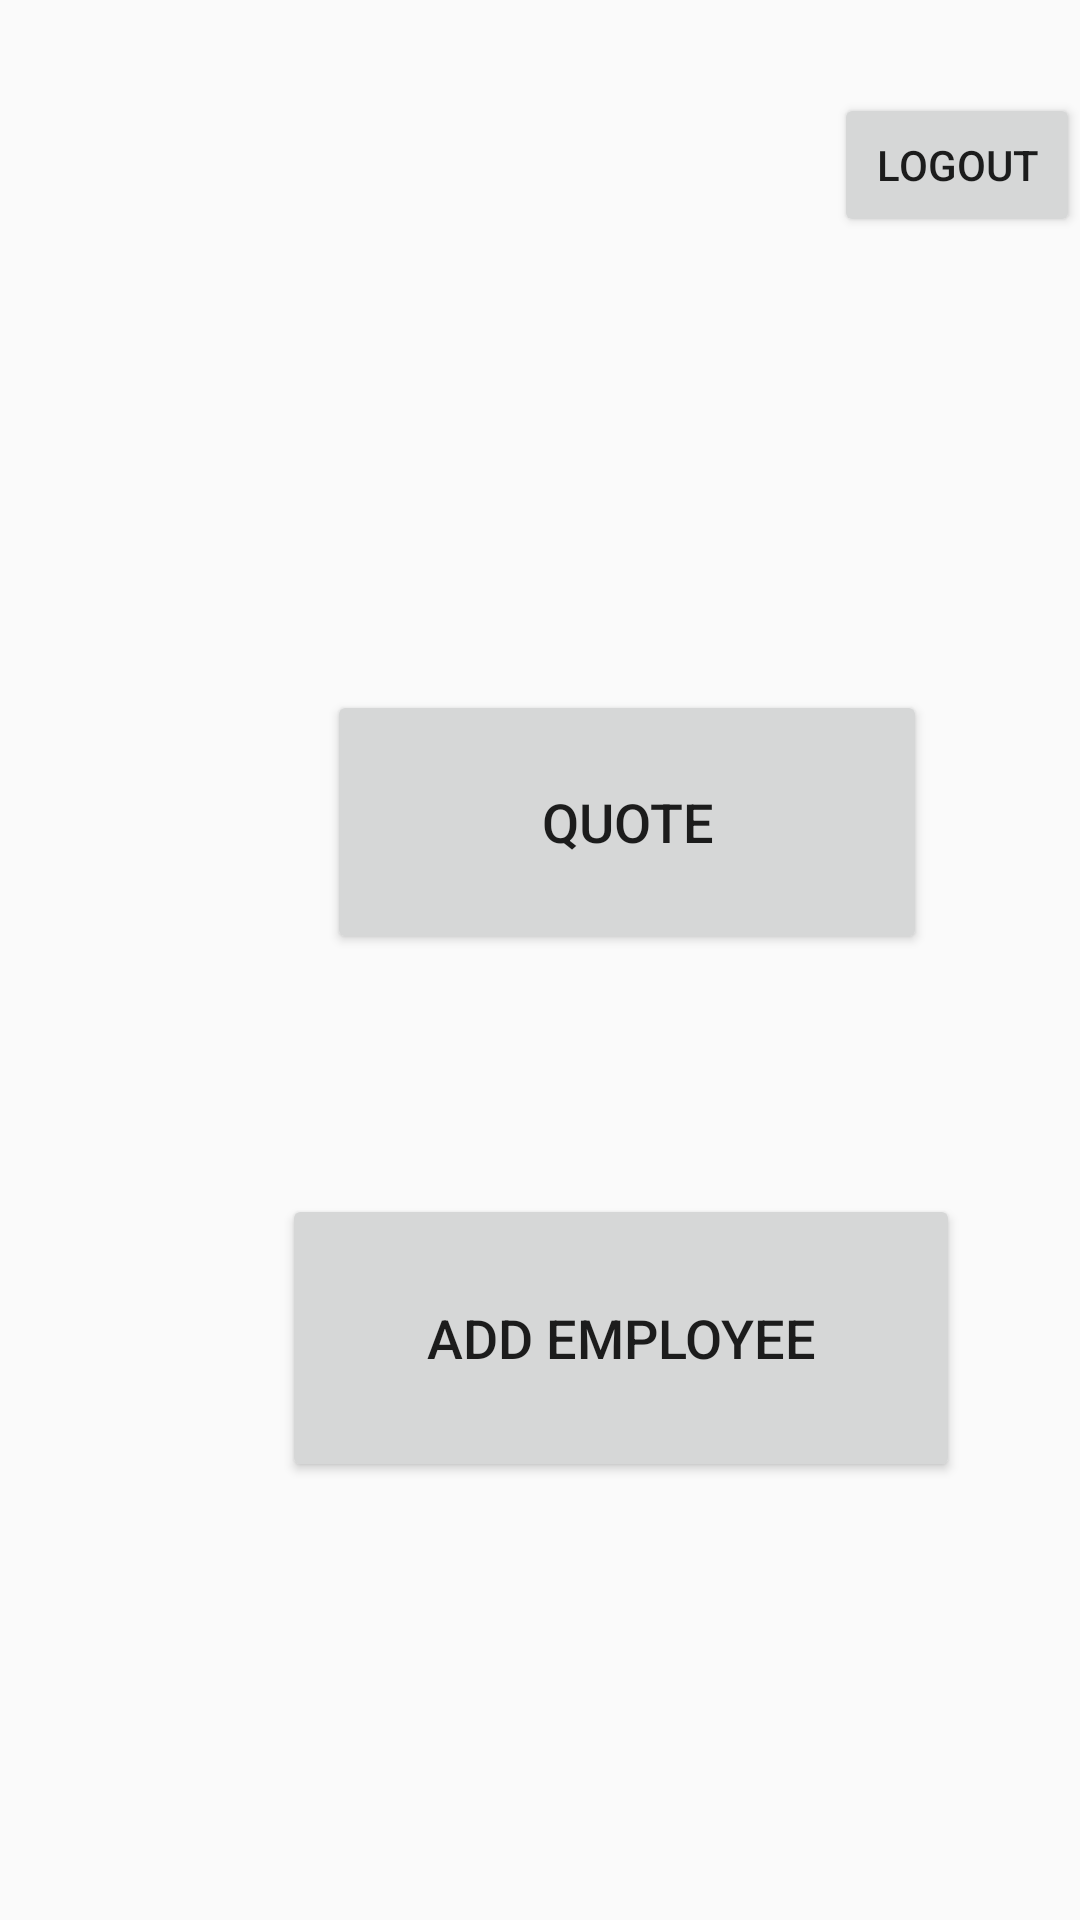

Write the Android layout XML for this screen, with the resource values it uses.
<!-- AndroidManifest.xml: application theme AppTheme -->
<!-- res/layout/activity_admin_pannel.xml -->
<?xml version="1.0" encoding="utf-8"?>
<RelativeLayout xmlns:android="http://schemas.android.com/apk/res/android"
    xmlns:app="http://schemas.android.com/apk/res-auto"
    xmlns:tools="http://schemas.android.com/tools"
    android:layout_width="match_parent"
    android:layout_height="match_parent"
    tools:context=".AdminPannel">

    <Button
        android:id="@+id/logout_btn"
        android:layout_width="wrap_content"
        android:layout_height="wrap_content"
        android:layout_alignParentStart="true"
        android:layout_alignParentTop="true"
        android:layout_marginStart="278dp"
        android:layout_marginTop="31dp"
        android:text="Logout" />

    <Button
        android:id="@+id/qadd"
        android:layout_width="wrap_content"
        android:layout_height="88dp"
        android:layout_alignParentStart="true"
        android:layout_alignParentTop="true"
        android:layout_alignParentEnd="true"
        android:layout_marginStart="109dp"
        android:layout_marginTop="230dp"
        android:layout_marginEnd="51dp"
        android:text="Quote"
        android:textSize="18sp" />

    <Button
        android:id="@+id/add_emp"
        android:layout_width="wrap_content"
        android:layout_height="96dp"
        android:layout_below="@+id/qadd"
        android:layout_alignParentStart="true"
        android:layout_alignParentEnd="true"
        android:layout_marginStart="94dp"
        android:layout_marginTop="80dp"
        android:layout_marginEnd="40dp"
        android:text="Add employee"
        android:textSize="18sp" />

    <Button
        android:id="@+id/vid"
        android:layout_width="255dp"
        android:layout_height="68dp"
        android:layout_below="@+id/add_emp"
        android:layout_alignParentStart="true"
        android:layout_alignParentEnd="true"
        android:layout_alignParentBottom="true"
        android:layout_marginStart="92dp"
        android:layout_marginTop="72dp"
        android:layout_marginEnd="64dp"
        android:layout_marginBottom="97dp"
        android:text="Motivational Video" />

</RelativeLayout>
<!-- resources referenced by this layout -->
<resources>
  <style name="AppTheme" parent="Theme.AppCompat.Light.DarkActionBar">
          
          <item name="colorPrimary">#0E0E0E</item>
          <item name="colorPrimaryDark">#141415</item>
          <item name="colorAccent">#0E0E0E</item>
      </style>
</resources>
